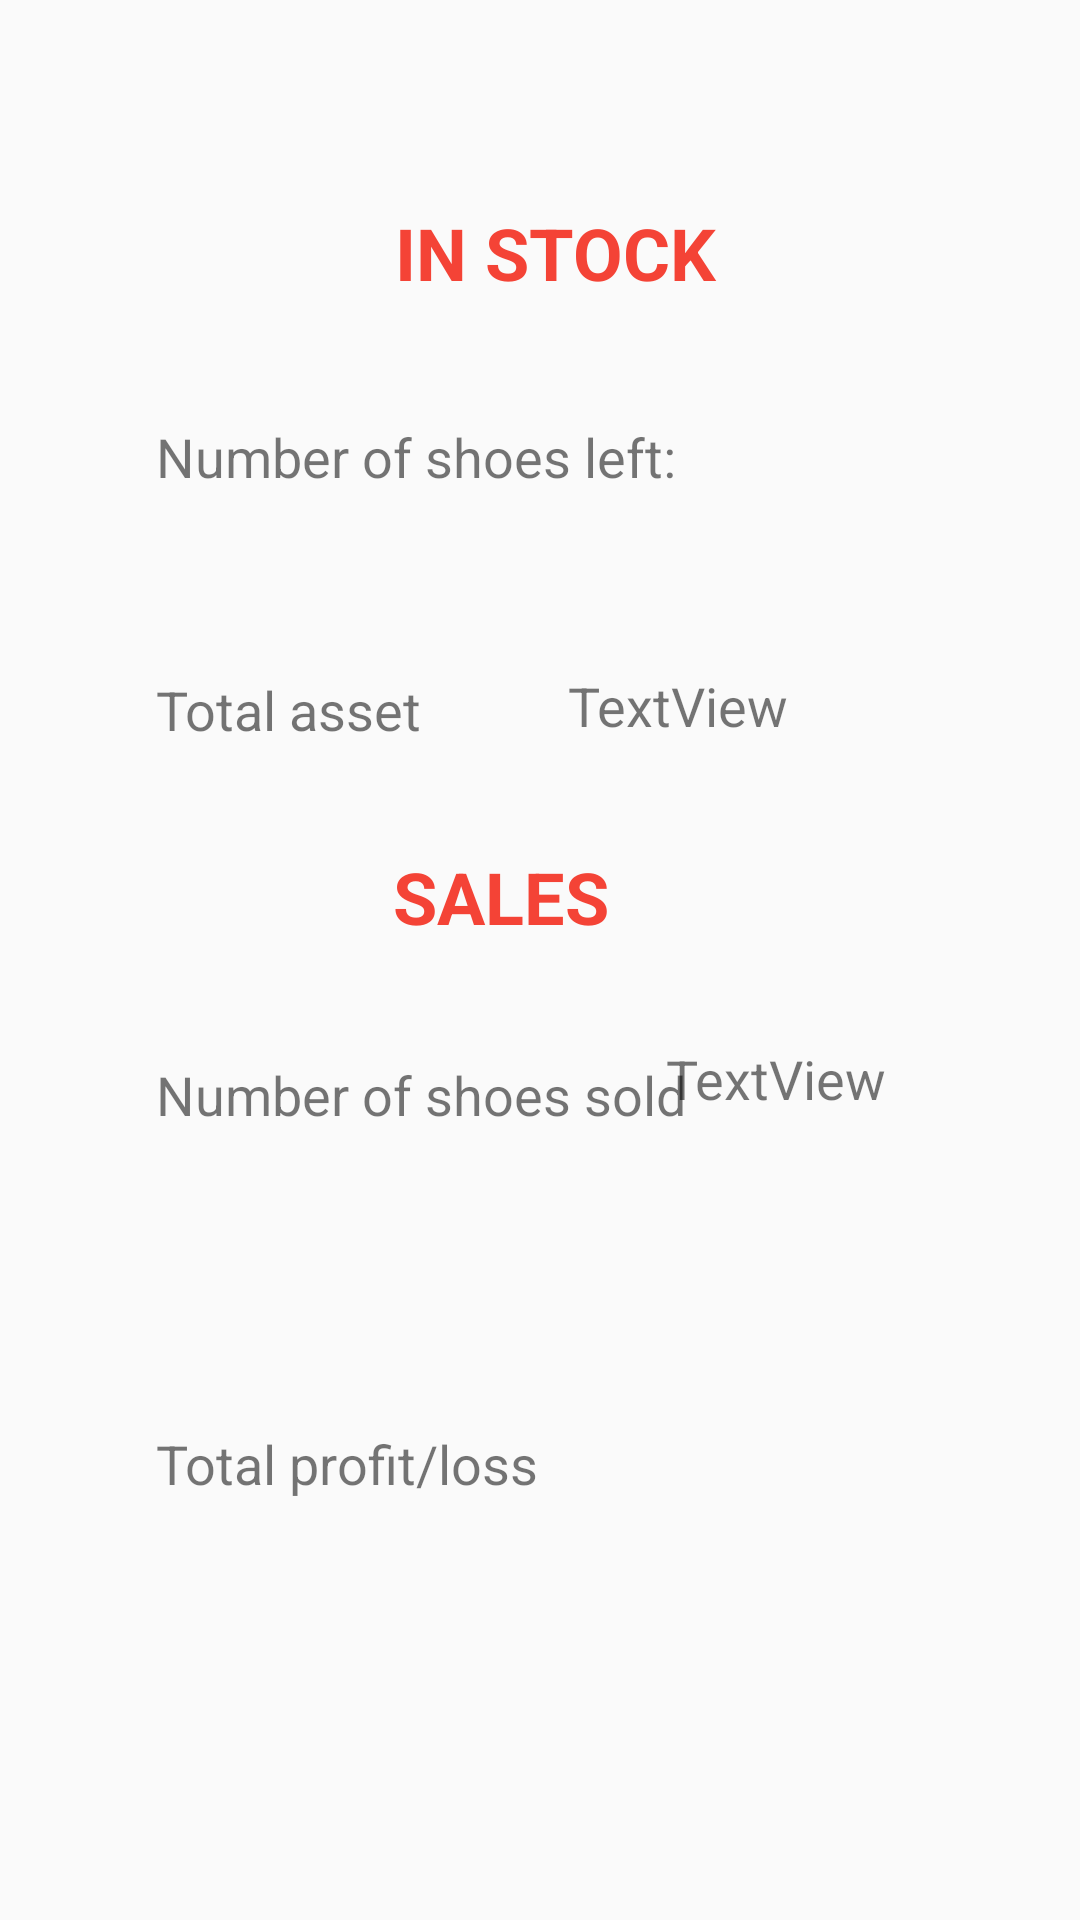

Here is an Android app screen rendered from its layout file. Give the layout XML and the strings, colors and styles it references.
<!-- AndroidManifest.xml: application theme AppTheme -->
<!-- res/layout/fragment_summary.xml -->
<?xml version="1.0" encoding="utf-8"?>
<androidx.constraintlayout.widget.ConstraintLayout xmlns:android="http://schemas.android.com/apk/res/android"
    xmlns:app="http://schemas.android.com/apk/res-auto"
    xmlns:tools="http://schemas.android.com/tools"
    android:layout_width="match_parent"
    android:layout_height="match_parent"
    tools:context=".fragment_summary">


    <TextView
        android:id="@+id/textView3"
        android:layout_width="wrap_content"
        android:layout_height="wrap_content"
        android:layout_marginStart="52dp"
        android:layout_marginLeft="52dp"
        android:layout_marginTop="140dp"

        android:text="Number of shoes left:"
        android:textSize="18sp"
        app:layout_constraintStart_toStartOf="parent"
        app:layout_constraintTop_toTopOf="parent" />

    <TextView
        android:id="@+id/textView4"
        android:layout_width="137dp"
        android:layout_height="26dp"

        android:layout_marginStart="52dp"

        android:layout_marginLeft="52dp"
        android:layout_marginTop="92dp"
        android:text="Total profit/loss"
        android:textSize="18sp"
        app:layout_constraintStart_toStartOf="parent"
        app:layout_constraintTop_toBottomOf="@+id/textView8" />

    <TextView
        android:id="@+id/editText_quantity"
        android:layout_width="58dp"
        android:layout_height="19dp"
        android:layout_marginTop="140dp"


        android:ems="10"
        android:textSize="18sp"
        app:layout_constraintEnd_toEndOf="parent"
        app:layout_constraintHorizontal_bias="0.764"
        app:layout_constraintStart_toStartOf="parent"
        app:layout_constraintTop_toTopOf="parent" />

    <TextView
        android:id="@+id/editText_totalprofit"
        android:layout_width="73dp"
        android:layout_height="28dp"

        android:layout_marginStart="268dp"
        android:layout_marginLeft="268dp"
        android:layout_marginTop="88dp"
        android:ems="10"
        android:textSize="18sp"
        app:layout_constraintStart_toStartOf="parent"
        app:layout_constraintTop_toBottomOf="@+id/editsold_quantity" />

    <TextView
        android:id="@+id/textView6"
        android:layout_width="wrap_content"
        android:layout_height="wrap_content"

        android:layout_marginStart="52dp"
        android:layout_marginLeft="52dp"
        android:layout_marginTop="60dp"
        android:text="Total asset"
        android:textSize="18sp"
        app:layout_constraintStart_toStartOf="parent"
        app:layout_constraintTop_toBottomOf="@+id/textView3" />

    <TextView
        android:id="@+id/editText_totalAsset"
        android:layout_width="wrap_content"
        android:layout_height="wrap_content"

        android:layout_marginTop="64dp"
        android:layout_marginEnd="76dp"
        android:layout_marginRight="76dp"
        android:text="TextView"
        android:textSize="18sp"
        app:layout_constraintEnd_toEndOf="parent"
        app:layout_constraintHorizontal_bias="0.7"
        app:layout_constraintStart_toEndOf="@+id/textView6"
        app:layout_constraintTop_toBottomOf="@+id/editText_quantity" />

    <TextView
        android:id="@+id/textView8"
        android:layout_width="182dp"
        android:layout_height="31dp"
        android:layout_marginStart="52dp"
        android:layout_marginLeft="52dp"
        android:layout_marginTop="104dp"
        android:text="Number of shoes sold"
        android:textSize="18sp"
        app:layout_constraintStart_toStartOf="parent"
        app:layout_constraintTop_toBottomOf="@+id/textView6" />

    <TextView
        android:id="@+id/editsold_quantity"
        android:layout_width="78dp"
        android:layout_height="37dp"

        android:layout_marginTop="100dp"
        android:layout_marginEnd="60dp"
        android:layout_marginRight="60dp"
        android:text="TextView"
        android:textSize="18sp"
        app:layout_constraintEnd_toEndOf="parent"
        app:layout_constraintTop_toBottomOf="@+id/editText_totalAsset" />

    <TextView
        android:id="@+id/textView7"
        android:layout_width="109dp"
        android:layout_height="28dp"
        android:layout_marginStart="60dp"
        android:layout_marginLeft="60dp"
        android:layout_marginTop="32dp"
        android:text="IN STOCK"

        android:textAllCaps="true"
        android:textColor="#F44336"
        android:textSize="24sp"
        android:textStyle="bold"
        app:layout_constraintBottom_toTopOf="@+id/textView3"
        app:layout_constraintEnd_toEndOf="parent"
        app:layout_constraintHorizontal_bias="0.376"
        app:layout_constraintStart_toStartOf="parent"
        app:layout_constraintTop_toTopOf="parent"
        app:layout_constraintVertical_bias="0.45" />

    <TextView
        android:id="@+id/textView9"
        android:layout_width="98dp"
        android:layout_height="36dp"
        android:text="SALES"
        android:textAllCaps="true"
        android:textColor="#F44336"
        android:textSize="24sp"
        android:textStyle="bold"
        app:layout_constraintBottom_toTopOf="@+id/textView8"
        app:layout_constraintEnd_toEndOf="parent"
        app:layout_constraintStart_toStartOf="parent"
        app:layout_constraintTop_toBottomOf="@+id/textView6" />

</androidx.constraintlayout.widget.ConstraintLayout>
<!-- resources referenced by this layout -->
<resources>
  <style name="AppTheme" parent="Theme.AppCompat.Light.DarkActionBar">
          
          <item name="colorPrimary">@color/colorPrimary</item>
          <item name="colorPrimaryDark">@color/colorPrimaryDark</item>
          <item name="colorAccent">@color/colorAccent</item>
          <item name="android:actionMenuTextColor">@color/blue</item>
      </style>
  <color name="colorPrimary">#008577</color>
  <color name="colorPrimaryDark">#00574B</color>
  <color name="colorAccent">#D81B60</color>
  <color name="blue">#2099EE </color>
</resources>
